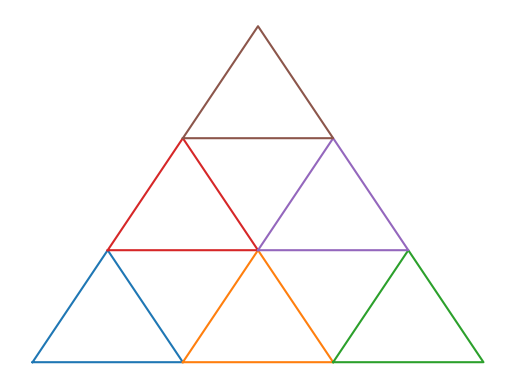
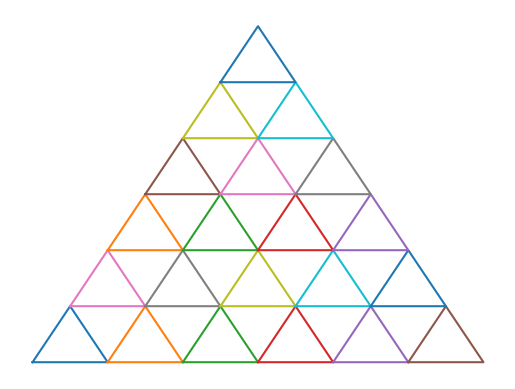
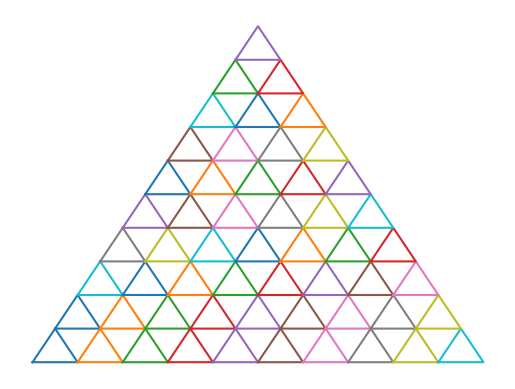
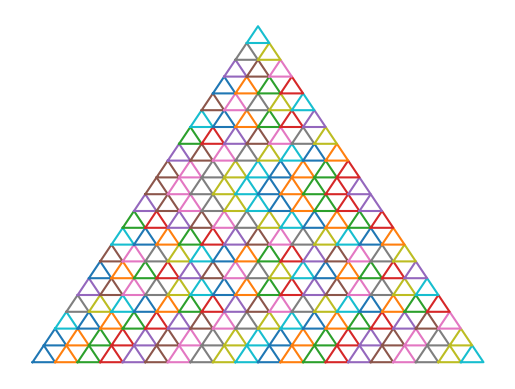

These charts were generated, in order, by the following Python code:
#  -----------------------------------------------------------------------------
#  Counting Hexagons
#  Problem 577
#  https://projecteuler.net/problem=577
#  -----------------------------------------------------------------------------
from matplotlib.pyplot import *
from math import sqrt
#  -----------------------------------------------------------------------------
def plot_triangle(left_x,bottom_y):
    x_vals = [left_x, left_x+1,left_x+1/2,left_x]
    y_vals = [bottom_y,bottom_y,bottom_y+sqrt(3)/2,bottom_y]
    plot(x_vals,y_vals)
#  -----------------------------------------------------------------------------

#  -----------------------------------------------------------------------------
fig, ax = subplots()
for limit in [3,6,10,20]:
    axis('off')
    for row in range(limit):
        for col in range(row,limit):
            plot_triangle(col-1/2*row,row*sqrt(3)/2)
    plot()
    show() 
close(fig)
#  -----------------------------------------------------------------------------
#  solution:
#  -----------------------------------------------------------------------------
